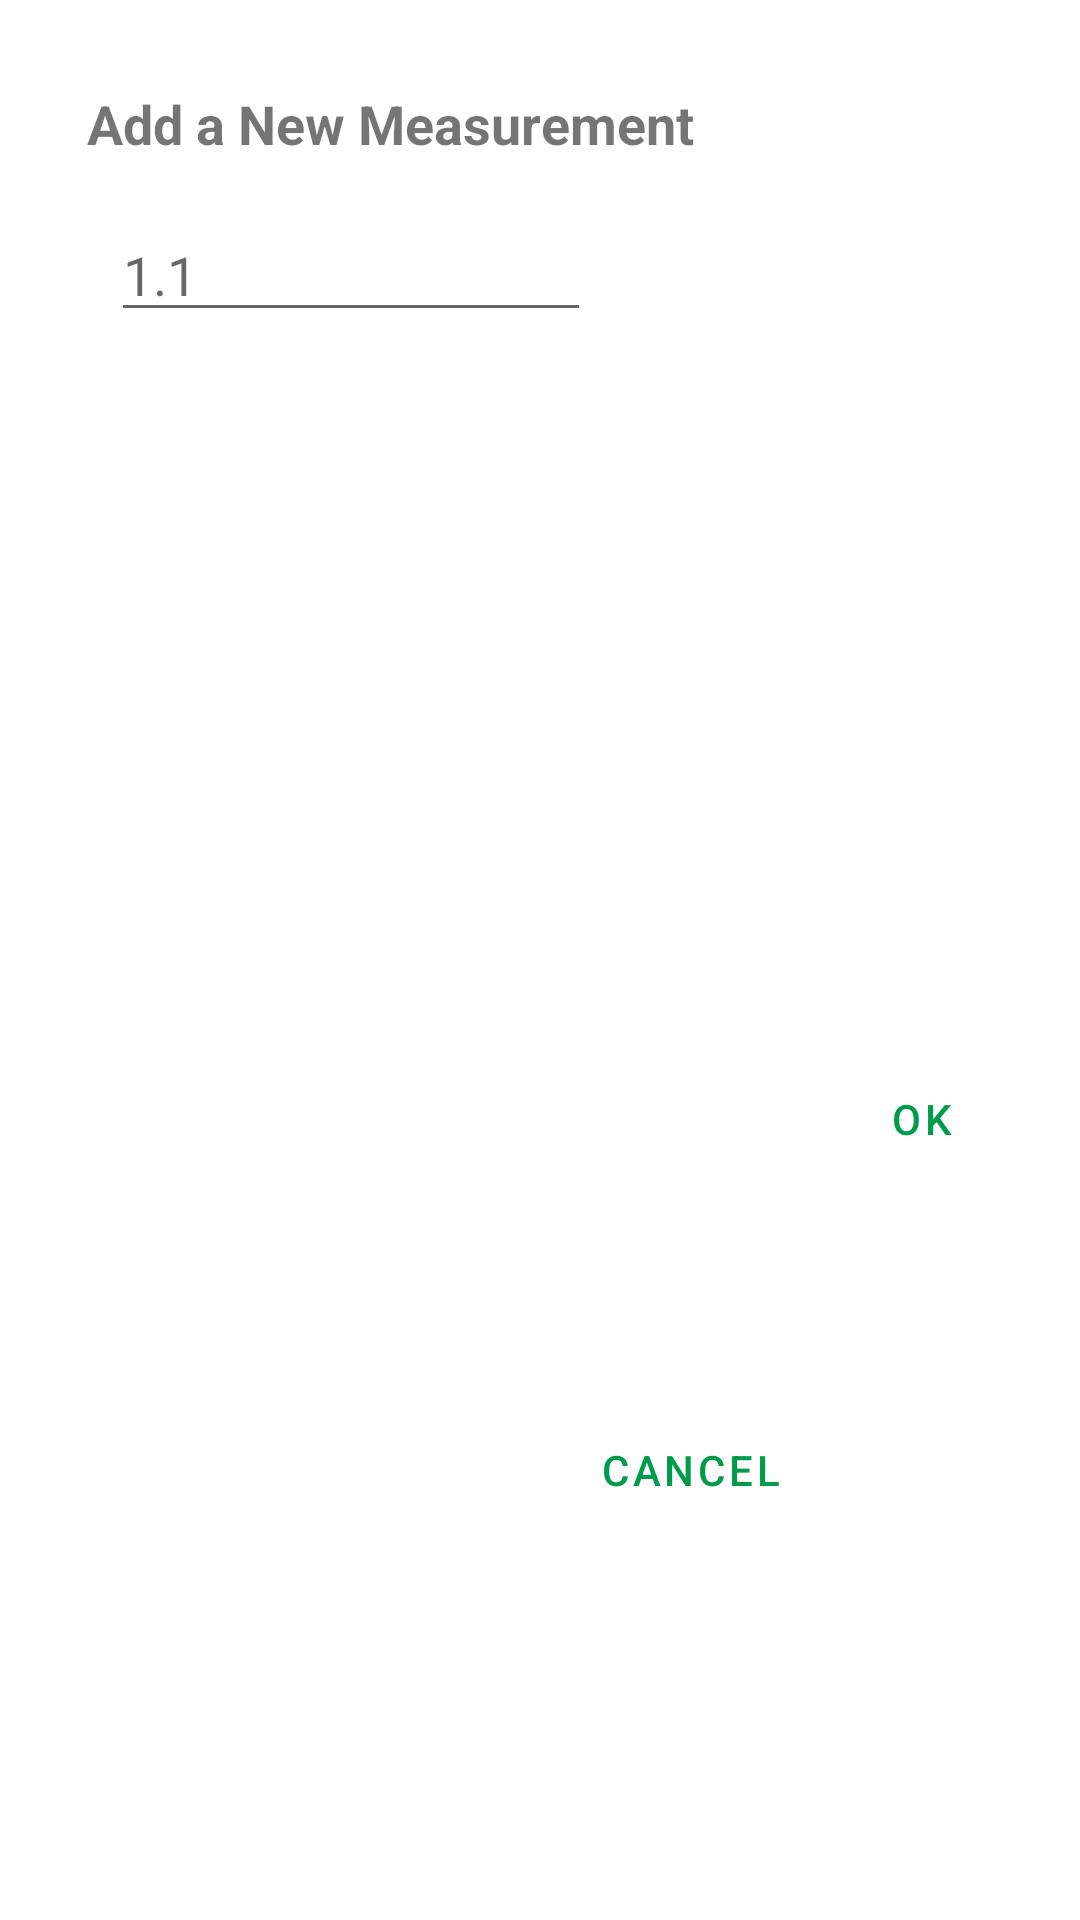

Reconstruct the res/layout file that produces this screen, plus the resources it refers to.
<!-- AndroidManifest.xml: application theme Theme.Bloomi -->
<!-- res/layout/add_measurement_dialog.xml -->
<?xml version="1.0" encoding="utf-8"?>
<androidx.constraintlayout.widget.ConstraintLayout xmlns:android="http://schemas.android.com/apk/res/android"
    xmlns:app="http://schemas.android.com/apk/res-auto"
    xmlns:tools="http://schemas.android.com/tools"
    android:id="@+id/alertAdd"
    android:layout_width="wrap_content"
    android:layout_height="wrap_content"
    android:background="@drawable/curve_shape"
    android:orientation="vertical"
    android:paddingHorizontal="5dp"
    android:paddingVertical="5dp">

    <TextView
        android:id="@+id/txtCE"
        android:layout_width="wrap_content"
        android:layout_height="wrap_content"
        android:layout_gravity="center"
        android:layout_marginStart="24dp"
        android:layout_marginTop="24dp"
        android:text="@string/add_a_new_measurement"
        android:textSize="18sp"
        android:textStyle="bold"
        app:layout_constraintStart_toStartOf="parent"
        app:layout_constraintTop_toTopOf="parent" />

    <EditText
        android:id="@+id/edtNewMeasure"
        android:layout_width="160dp"
        android:layout_height="wrap_content"
        android:layout_marginStart="32dp"
        android:layout_marginTop="16dp"
        android:ems="10"
        android:hint="1.1"
        android:inputType="numberDecimal"
        app:layout_constraintStart_toStartOf="parent"
        app:layout_constraintTop_toBottomOf="@+id/txtCE" />

    <TextView
        android:id="@+id/newMetric"
        android:layout_width="wrap_content"
        android:layout_height="wrap_content"
        android:layout_marginStart="16dp"
        android:paddingHorizontal="4dp"
        android:paddingVertical="4dp"
        android:text=""
        app:layout_constraintBottom_toBottomOf="@+id/edtNewMeasure"
        app:layout_constraintStart_toEndOf="@+id/edtNewMeasure"
        app:layout_constraintTop_toTopOf="@+id/edtNewMeasure" />

    <Button
        android:id="@+id/btnOk"
        style="@style/Widget.MaterialComponents.Button.TextButton"
        android:layout_width="wrap_content"
        android:layout_height="wrap_content"
        android:layout_marginEnd="4dp"
        android:paddingHorizontal="0dp"
        android:paddingVertical="0dp"
        android:text="@android:string/ok"
        app:iconPadding="0dp"
        app:layout_constraintBottom_toBottomOf="parent"
        app:layout_constraintEnd_toEndOf="parent"
        app:layout_constraintTop_toBottomOf="@+id/edtNewMeasure" />

    <Button
        android:id="@+id/btnCancel"
        style="@style/Widget.MaterialComponents.Button.TextButton"
        android:layout_width="wrap_content"
        android:layout_height="wrap_content"
        android:layout_marginBottom="4dp"
        android:text="cancel"
        app:layout_constraintBottom_toBottomOf="parent"
        app:layout_constraintEnd_toStartOf="@+id/btnOk"
        app:layout_constraintStart_toEndOf="@+id/edtNewMeasure"
        app:layout_constraintTop_toTopOf="@+id/btnOk" />

    <TextView
        android:id="@+id/txtEmpty"
        android:layout_width="wrap_content"
        android:layout_height="wrap_content"
        android:text="!"
        android:textColor="#F44336"
        android:textSize="18sp"
        android:textStyle="bold"
        android:visibility="gone"
        app:layout_constraintBottom_toBottomOf="@+id/edtNewMeasure"
        app:layout_constraintEnd_toStartOf="@+id/newMetric"
        app:layout_constraintStart_toEndOf="@+id/edtNewMeasure"
        app:layout_constraintTop_toTopOf="@+id/edtNewMeasure" />


</androidx.constraintlayout.widget.ConstraintLayout>
<!-- resources referenced by this layout -->
<resources>
  <!-- drawable curve_shape (drawable) -->
  <?xml version="1.0" encoding="utf-8"?>
  <shape xmlns:android="http://schemas.android.com/apk/res/android">
  
      <solid android:color="#FFFFFF" />
  
      <stroke
          android:width="2dp"
          android:color="#ffffff" />
  
      <corners android:radius="10dp" />
  
  </shape>
  <string name="add_a_new_measurement">Add a New Measurement</string>
  <style name="Theme.Bloomi" parent="Theme.MaterialComponents.DayNight.DarkActionBar">
          
          <item name="colorPrimary">@color/purple_500</item>
          <item name="colorPrimaryVariant">@color/purple_700</item>
          <item name="colorOnPrimary">@color/white</item>
          
          <item name="colorSecondary">@color/teal_200</item>
          <item name="colorSecondaryVariant">@color/teal_700</item>
          <item name="colorOnSecondary">@color/black</item>
          
          <item name="android:statusBarColor" tools:targetApi="l">?attr/colorPrimary</item>
          
      </style>
  <color name="purple_500">#009C4B</color>
  <color name="purple_700">#1CDD25</color>
  <color name="white">#FFFFFFFF</color>
  <color name="teal_200">#1BDD23</color>
  <color name="teal_700">#FF018786</color>
  <color name="black">#FF000000</color>
</resources>
